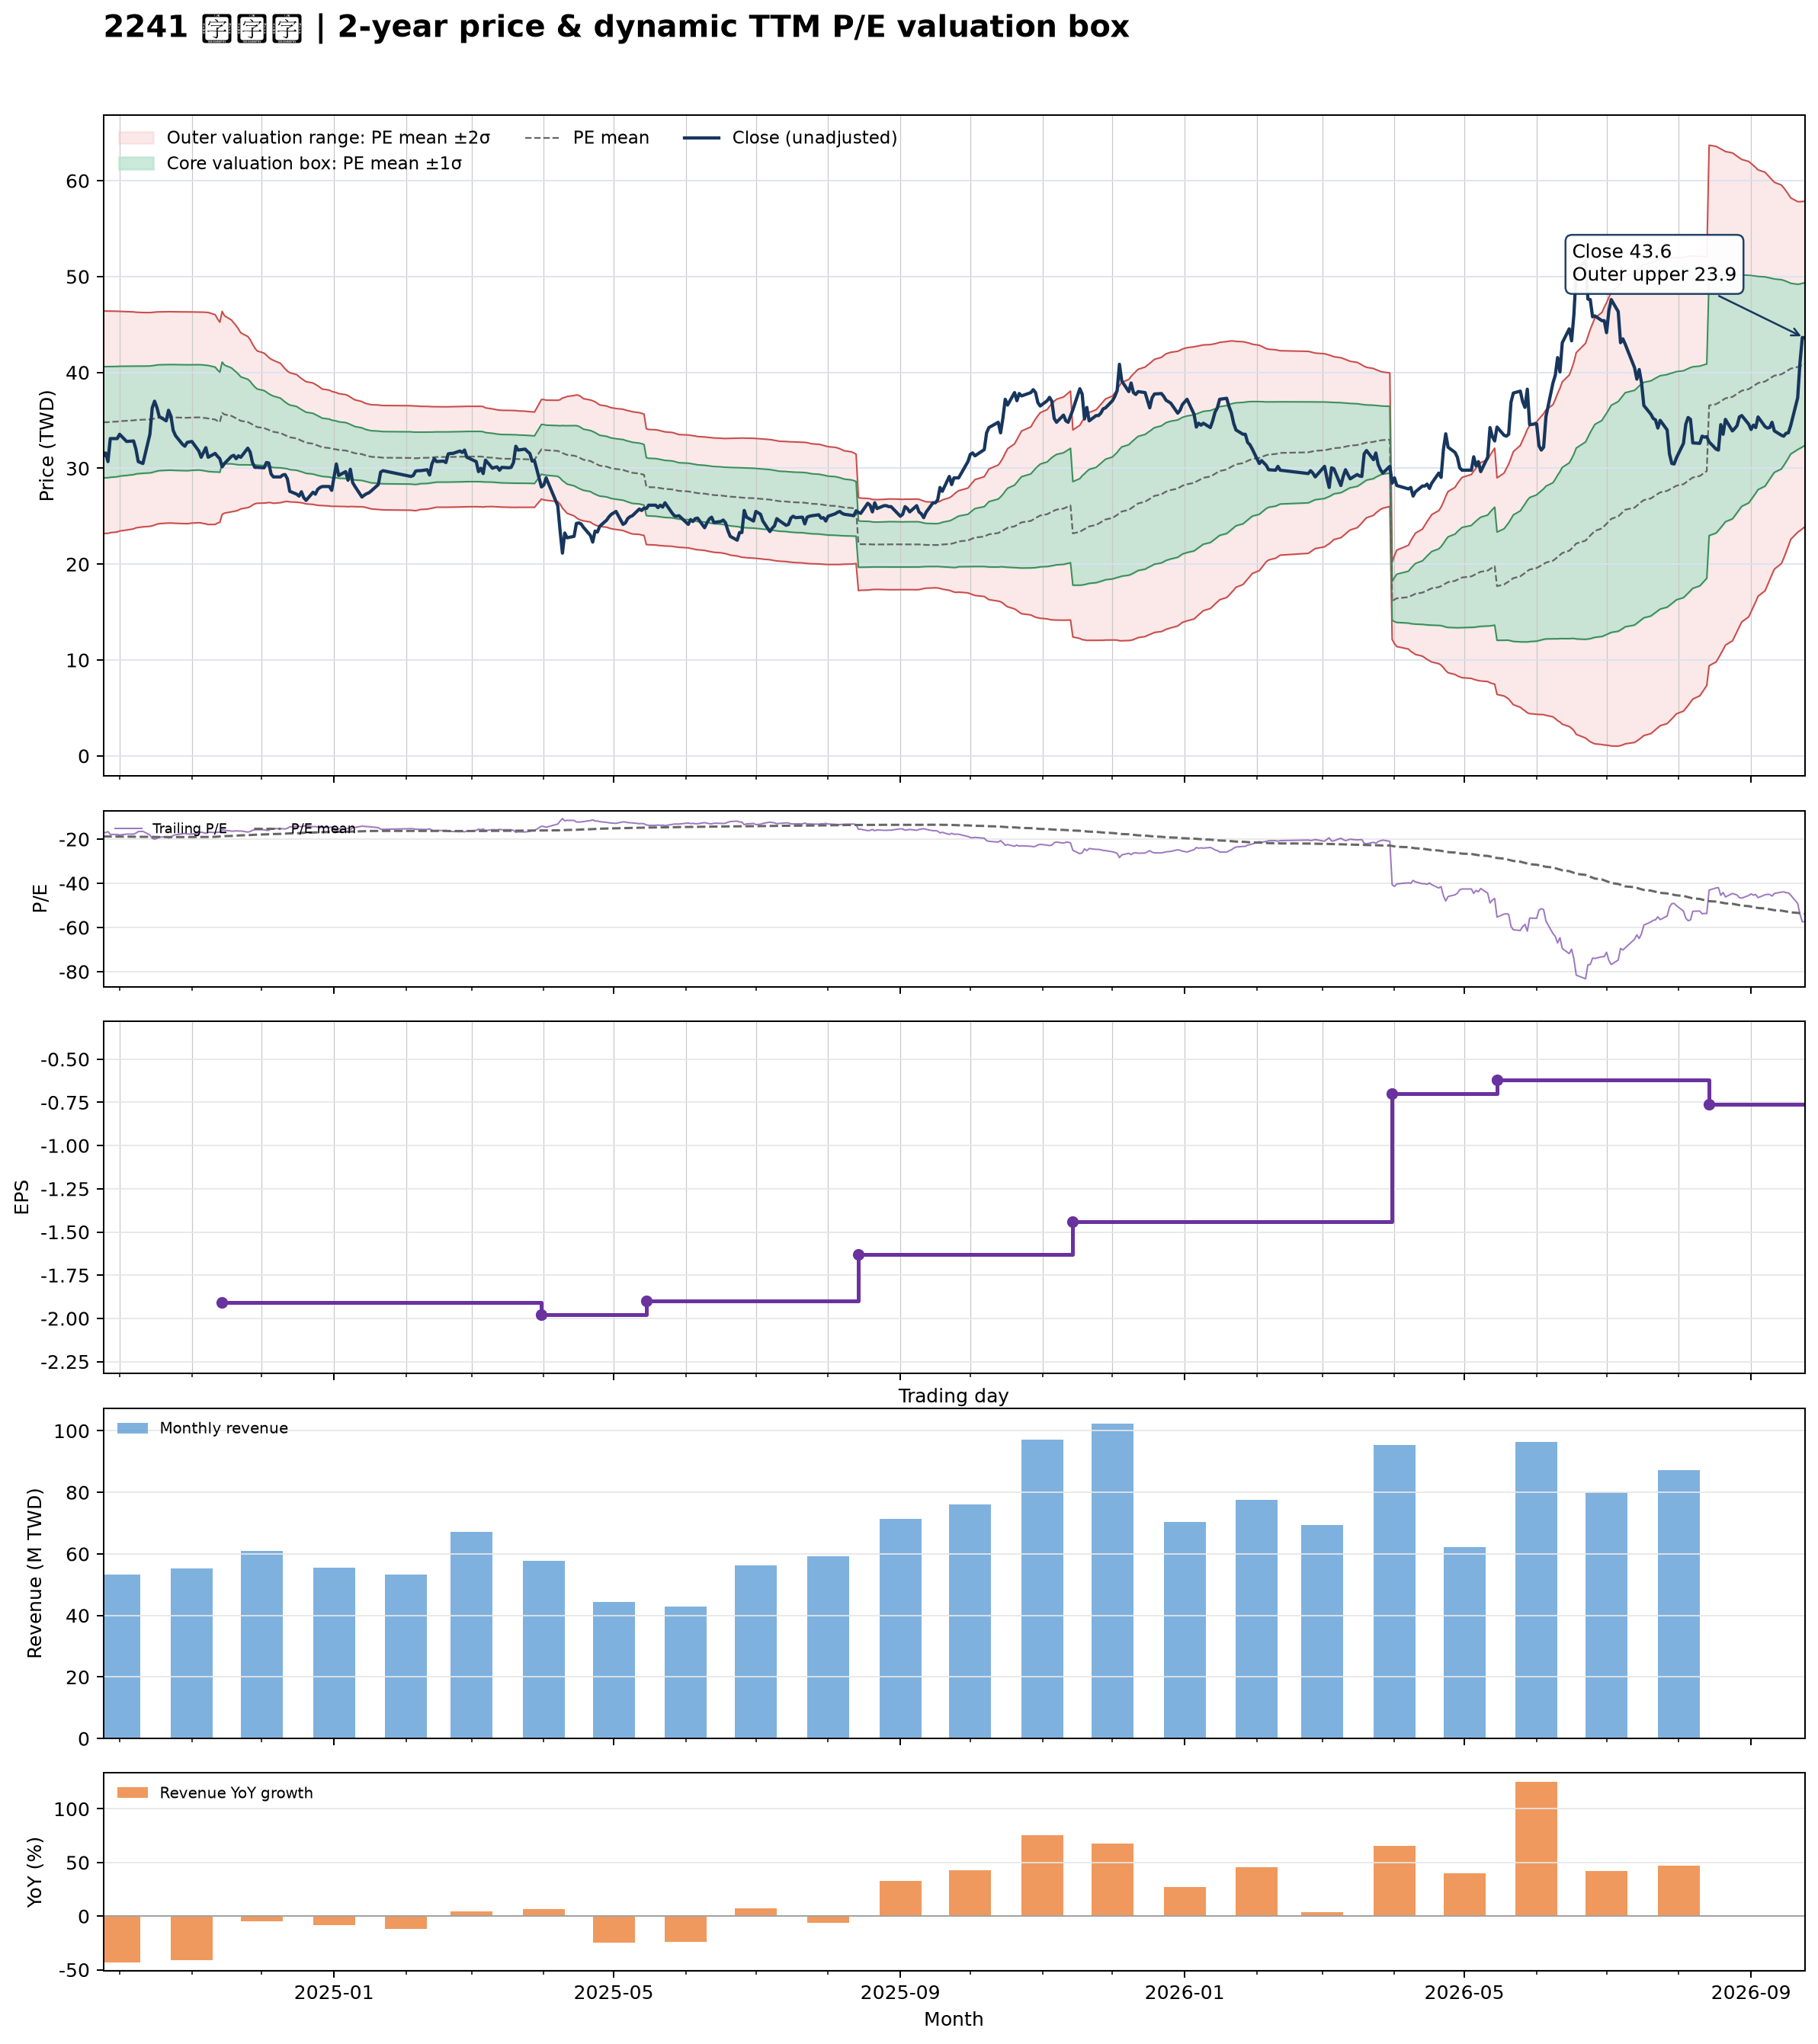

Values plotted in this chart, from the file beside it:
date, close, available_date, period_end, ttm_eps, pe, pe_mean, pe_std, price_m2, price_m1, price_mean, price_p1, price_p2, forward_eps, forward_pe, forward_pe_mean, forward_pe_std, forward_price_m2, forward_price_m1, forward_price_mean, forward_price_p1, forward_price_p2
2024-09-24, 31.25, 2024-08-14, 2024-06-30, -1.85, -16.89, -18.81, 3.139, 46.41, 40.6, 34.79, 28.99, 23.18, , , , , , , , , 
2024-09-25, 31.6, 2024-08-14, 2024-06-30, -1.85, -17.08, -18.82, 3.133, 46.4, 40.61, 34.81, 29.01, 23.22, , , , , , , , , 
2024-09-26, 30.7, 2024-08-14, 2024-06-30, -1.85, -16.59, -18.82, 3.133, 46.4, 40.61, 34.81, 29.01, 23.22, , , , , , , , , 
2024-09-27, 33.1, 2024-08-14, 2024-06-30, -1.85, -17.89, -18.83, 3.123, 46.4, 40.62, 34.84, 29.06, 23.28, , , , , , , , , 
2024-09-30, 33.1, 2024-08-14, 2024-06-30, -1.85, -17.89, -18.85, 3.111, 46.39, 40.63, 34.87, 29.12, 23.36, , , , , , , , , 
2024-10-01, 33.55, 2024-08-14, 2024-06-30, -1.85, -18.14, -18.87, 3.096, 46.37, 40.64, 34.91, 29.19, 23.46, , , , , , , , , 
2024-10-04, 32.8, 2024-08-14, 2024-06-30, -1.85, -17.73, -18.89, 3.079, 46.35, 40.65, 34.95, 29.26, 23.56, , , , , , , , , 
2024-10-07, 32.85, 2024-08-14, 2024-06-30, -1.85, -17.76, -18.92, 3.059, 46.32, 40.66, 35, 29.34, 23.68, , , , , , , , , 
2024-10-08, 32, 2024-08-14, 2024-06-30, -1.85, -17.3, -18.94, 3.04, 46.28, 40.66, 35.04, 29.41, 23.79, , , , , , , , , 
2024-10-09, 30.7, 2024-08-14, 2024-06-30, -1.85, -16.59, -18.95, 3.033, 46.27, 40.66, 35.05, 29.44, 23.83, , , , , , , , , 
2024-10-11, 30.5, 2024-08-14, 2024-06-30, -1.85, -16.49, -18.96, 3.022, 46.25, 40.66, 35.07, 29.48, 23.89, , , , , , , , , 
2024-10-14, 33.55, 2024-08-14, 2024-06-30, -1.85, -18.14, -18.97, 3.013, 46.25, 40.67, 35.1, 29.52, 23.95, , , , , , , , , 
2024-10-15, 36.3, 2024-08-14, 2024-06-30, -1.85, -19.62, -18.99, 3.009, 46.27, 40.7, 35.14, 29.57, 24, , , , , , , , , 
2024-10-16, 37, 2024-08-14, 2024-06-30, -1.85, -20, -19.02, 3.002, 46.3, 40.74, 35.19, 29.63, 24.08, , , , , , , , , 
2024-10-17, 36.35, 2024-08-14, 2024-06-30, -1.85, -19.65, -19.05, 2.991, 46.31, 40.78, 35.24, 29.71, 24.17, , , , , , , , , 
2024-10-18, 35.4, 2024-08-14, 2024-06-30, -1.85, -19.14, -19.07, 2.986, 46.32, 40.8, 35.27, 29.75, 24.23, , , , , , , , , 
2024-10-21, 34.95, 2024-08-14, 2024-06-30, -1.85, -18.89, -19.08, 2.98, 46.33, 40.82, 35.3, 29.79, 24.28, , , , , , , , , 
2024-10-22, 36.05, 2024-08-14, 2024-06-30, -1.85, -19.49, -19.09, 2.98, 46.34, 40.83, 35.32, 29.8, 24.29, , , , , , , , , 
2024-10-23, 35.45, 2024-08-14, 2024-06-30, -1.85, -19.16, -19.09, 2.979, 46.33, 40.82, 35.31, 29.8, 24.29, , , , , , , , , 
2024-10-24, 33.95, 2024-08-14, 2024-06-30, -1.85, -18.35, -19.08, 2.98, 46.33, 40.82, 35.31, 29.79, 24.28, , , , , , , , , 
2024-10-25, 33.4, 2024-08-14, 2024-06-30, -1.85, -18.05, -19.08, 2.981, 46.33, 40.81, 35.29, 29.78, 24.26, , , , , , , , , 
2024-10-28, 32.5, 2024-08-14, 2024-06-30, -1.85, -17.57, -19.07, 2.984, 46.32, 40.8, 35.28, 29.76, 24.24, , , , , , , , , 
2024-10-29, 32.3, 2024-08-14, 2024-06-30, -1.85, -17.46, -19.07, 2.985, 46.32, 40.8, 35.27, 29.75, 24.23, , , , , , , , , 
2024-10-30, 32.7, 2024-08-14, 2024-06-30, -1.85, -17.68, -19.07, 2.986, 46.32, 40.8, 35.27, 29.75, 24.22, , , , , , , , , 
2024-11-01, 32.8, 2024-08-14, 2024-06-30, -1.85, -17.73, -19.08, 2.977, 46.31, 40.8, 35.3, 29.79, 24.28, , , , , , , , , 
2024-11-04, 31.8, 2024-08-14, 2024-06-30, -1.85, -17.19, -19.09, 2.969, 46.3, 40.81, 35.31, 29.82, 24.33, , , , , , , , , 
2024-11-05, 31.15, 2024-08-14, 2024-06-30, -1.85, -16.84, -19.08, 2.974, 46.3, 40.8, 35.3, 29.8, 24.3, , , , , , , , , 
2024-11-06, 31.65, 2024-08-14, 2024-06-30, -1.85, -17.11, -19.06, 2.979, 46.29, 40.77, 35.26, 29.75, 24.24, , , , , , , , , 
2024-11-07, 32.15, 2024-08-14, 2024-06-30, -1.85, -17.38, -19.05, 2.983, 46.27, 40.76, 35.24, 29.72, 24.2, , , , , , , , , 
2024-11-08, 31.15, 2024-08-14, 2024-06-30, -1.85, -16.84, -19.03, 2.989, 46.26, 40.73, 35.2, 29.67, 24.14, , , , , , , , , 
2024-11-11, 31.55, 2024-08-14, 2024-06-30, -1.85, -17.05, -18.97, 2.957, 46.03, 40.56, 35.09, 29.62, 24.15, , , , , , , , , 
2024-11-12, 31.25, 2024-08-14, 2024-06-30, -1.85, -16.89, -18.89, 2.879, 45.59, 40.26, 34.94, 29.61, 24.29, , , , , , , , , 
2024-11-13, 31, 2024-08-14, 2024-06-30, -1.85, -16.76, -18.81, 2.821, 45.24, 40.02, 34.8, 29.58, 24.37, , , , , , , , , 
2024-11-14, 30.15, 2024-11-14, 2024-09-30, -1.91, -15.79, -18.73, 2.772, 46.37, 41.08, 35.78, 30.49, 25.19, , , , , , , , , 
2024-11-15, 30.5, 2024-11-14, 2024-09-30, -1.91, -15.97, -18.65, 2.694, 45.91, 40.76, 35.62, 30.47, 25.33, , , , , , , , , 
2024-11-18, 31.25, 2024-11-14, 2024-09-30, -1.91, -16.36, -18.57, 2.619, 45.47, 40.47, 35.47, 30.46, 25.46, , , , , , , , , 
2024-11-19, 31.35, 2024-11-14, 2024-09-30, -1.91, -16.41, -18.5, 2.572, 45.17, 40.25, 35.34, 30.43, 25.52, , , , , , , , , 
2024-11-20, 31, 2024-11-14, 2024-09-30, -1.91, -16.23, -18.44, 2.529, 44.88, 40.05, 35.22, 30.39, 25.55, , , , , , , , , 
2024-11-21, 31.3, 2024-11-14, 2024-09-30, -1.91, -16.39, -18.37, 2.473, 44.53, 39.81, 35.09, 30.36, 25.64, , , , , , , , , 
2024-11-22, 31.15, 2024-11-14, 2024-09-30, -1.91, -16.31, -18.3, 2.403, 44.13, 39.54, 34.95, 30.36, 25.77, , , , , , , , , 
2024-11-25, 32.1, 2024-11-14, 2024-09-30, -1.91, -16.81, -18.23, 2.337, 43.75, 39.29, 34.82, 30.36, 25.9, , , , , , , , , 
2024-11-26, 31.7, 2024-11-14, 2024-09-30, -1.91, -16.6, -18.17, 2.282, 43.43, 39.07, 34.71, 30.35, 25.99, , , , , , , , , 
2024-11-27, 30.6, 2024-11-14, 2024-09-30, -1.91, -16.02, -18.1, 2.198, 42.96, 38.76, 34.56, 30.36, 26.17, , , , , , , , , 
2024-11-28, 30.1, 2024-11-14, 2024-09-30, -1.91, -15.76, -18.02, 2.128, 42.55, 38.49, 34.42, 30.36, 26.3, , , , , , , , , 
2024-11-29, 30.1, 2024-11-14, 2024-09-30, -1.91, -15.76, -17.96, 2.08, 42.25, 38.28, 34.3, 30.33, 26.36, , , , , , , , , 
2024-12-02, 30.05, 2024-11-14, 2024-09-30, -1.91, -15.73, -17.9, 2.047, 42.02, 38.11, 34.2, 30.28, 26.37, , , , , , , , , 
2024-12-03, 30.6, 2024-11-14, 2024-09-30, -1.91, -16.02, -17.85, 2.017, 41.8, 37.95, 34.1, 30.25, 26.39, , , , , , , , , 
2024-12-04, 30.55, 2024-11-14, 2024-09-30, -1.91, -15.99, -17.8, 1.98, 41.56, 37.78, 34, 30.21, 26.43, , , , , , , , , 
2024-12-05, 29.4, 2024-11-14, 2024-09-30, -1.91, -15.39, -17.75, 1.96, 41.38, 37.64, 33.9, 30.15, 26.41, , , , , , , , , 
2024-12-06, 29.1, 2024-11-14, 2024-09-30, -1.91, -15.24, -17.7, 1.952, 41.26, 37.53, 33.81, 30.08, 26.35, , , , , , , , , 
2024-12-09, 29.1, 2024-11-14, 2024-09-30, -1.91, -15.24, -17.64, 1.903, 40.95, 37.32, 33.68, 30.05, 26.41, , , , , , , , , 
2024-12-10, 29.3, 2024-11-14, 2024-09-30, -1.91, -15.34, -17.57, 1.857, 40.66, 37.11, 33.57, 30.02, 26.47, , , , , , , , , 
2024-12-11, 29.35, 2024-11-14, 2024-09-30, -1.91, -15.37, -17.51, 1.813, 40.38, 36.92, 33.45, 29.99, 26.53, , , , , , , , , 
2024-12-12, 28.9, 2024-11-14, 2024-09-30, -1.91, -15.13, -17.46, 1.78, 40.14, 36.74, 33.35, 29.95, 26.55, , , , , , , , , 
2024-12-13, 27.6, 2024-11-14, 2024-09-30, -1.91, -14.45, -17.4, 1.764, 39.97, 36.6, 33.24, 29.87, 26.5, , , , , , , , , 
2024-12-16, 27.3, 2024-11-14, 2024-09-30, -1.91, -14.29, -17.34, 1.742, 39.77, 36.44, 33.12, 29.79, 26.46, , , , , , , , , 
2024-12-17, 27.1, 2024-11-14, 2024-09-30, -1.91, -14.19, -17.28, 1.718, 39.56, 36.28, 33, 29.72, 26.44, , , , , , , , , 
2024-12-18, 27.55, 2024-11-14, 2024-09-30, -1.91, -14.42, -17.22, 1.696, 39.37, 36.13, 32.89, 29.65, 26.41, , , , , , , , , 
2024-12-19, 26.95, 2024-11-14, 2024-09-30, -1.91, -14.11, -17.16, 1.681, 39.2, 35.99, 32.78, 29.56, 26.35, , , , , , , , , 
2024-12-20, 26.65, 2024-11-14, 2024-09-30, -1.91, -13.95, -17.1, 1.669, 39.04, 35.85, 32.66, 29.48, 26.29, , , , , , , , , 
... 427 more rows
